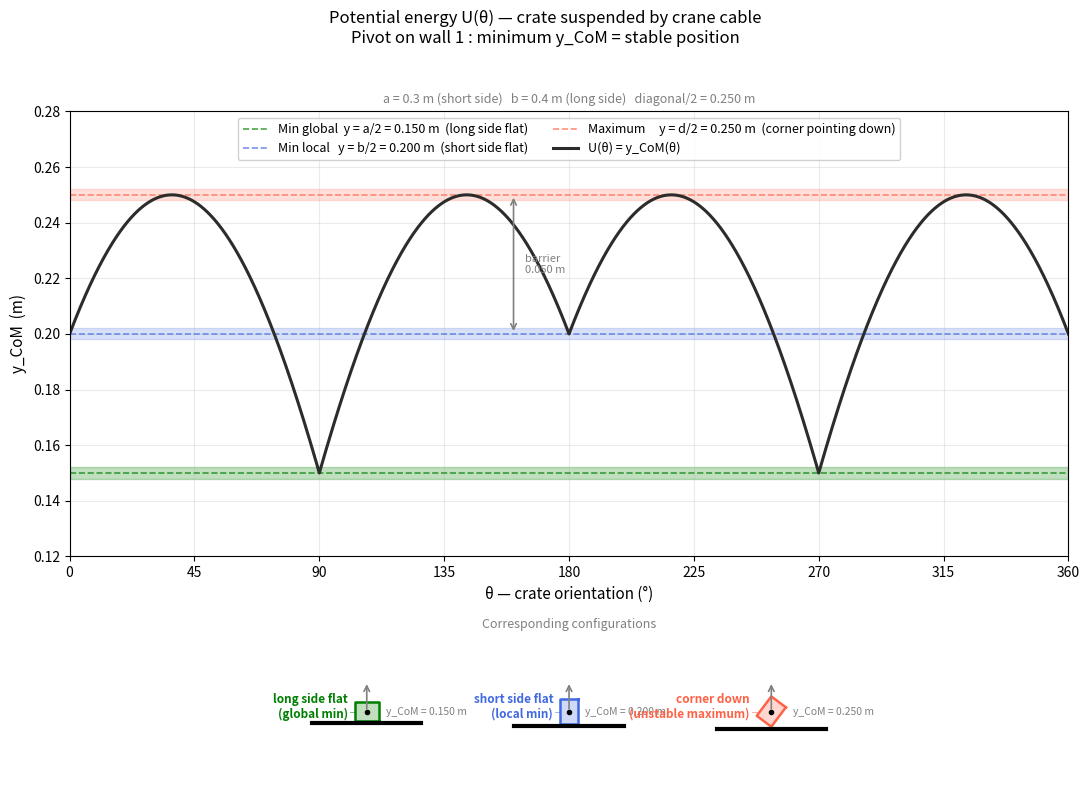

Here is the Python script that generated this plot: (Note: this script raises an exception after producing the figure.)
"""
plot_energy_en.py — Potential energy curve U(θ) of the crate suspended by crane cable.

Principle : crane cable attached to the CoM → pendulum.
U(θ) = T · y_CoM(θ), with the lowest corner resting on wall 1 (y=0).
Le minimum de U = le minimum de y_CoM = position la plus stable.

Usage :
    python plot_energy.py
"""

import numpy as np
import matplotlib.pyplot as plt
import matplotlib.patches as mpatches
from matplotlib.patches import FancyArrowPatch

# ── Crate parameters ─────────────────────────────────────────────────────────
a = 0.3   # short side (m)
b = 0.4   # long side  (m)

corners_body = np.array([
    [-a/2, -b/2],
    [ a/2, -b/2],
    [ a/2,  b/2],
    [-a/2,  b/2],
])


def y_com(theta):
    """
    y of CoM when the lowest corner rests on wall 1 (y_coin = 0).

    In physical coordinates (y upward) :
        y_coin_monde = y_com + sin(theta)*bx + cos(theta)*by
    Le coin actif est celui avec le y_coin_monde minimal.
    On pose y_coin = 0  →  y_com = -(sin*bx + cos*by)
    """
    c, s = np.cos(theta), np.sin(theta)
    y_coins = s * corners_body[:, 0] + c * corners_body[:, 1]
    idx = np.argmin(y_coins)
    bx, by = corners_body[idx]
    return -(s * bx + c * by)


# ── Calcul de la courbe ───────────────────────────────────────────────────────
thetas_deg = np.linspace(0, 360, 3601)
thetas_rad = np.radians(thetas_deg)
U = np.array([y_com(t) for t in thetas_rad])

# Valeurs analytiques exactes
U_min_global = a / 2          # short side flat  → 0.150 m
U_min_local  = b / 2          # long side flat   → 0.200 m
U_max        = np.sqrt((a/2)**2 + (b/2)**2)  # coin vers le bas → 0.250 m


# ── Extrema detection ─────────────────────────────────────────────────────
def find_extrema(U, thetas_deg, tol=1e-3):
    minima, maxima = [], []
    n = len(U)
    for i in range(1, n - 1):
        if U[i] < U[i-1] - tol and U[i] < U[i+1] - tol:
            minima.append((thetas_deg[i], U[i]))
        if U[i] > U[i-1] + tol and U[i] > U[i+1] + tol:
            maxima.append((thetas_deg[i], U[i]))
    return minima, maxima

minima, maxima = find_extrema(U, thetas_deg)


# ── Figure ────────────────────────────────────────────────────────────────────
fig, (ax_main, ax_crates) = plt.subplots(
    2, 1, figsize=(11, 8),
    gridspec_kw={'height_ratios': [3, 1]},
)
fig.suptitle(
    "Potential energy U(θ) — crate suspended by crane cable\n"
    "Pivot on wall 1 : minimum y_CoM = stable position",
    fontsize=12, y=0.98,
)

# ── Main plot ──────────────────────────────────────────────────────────
ax = ax_main

# Colour zones for each equilibrium type
zone_alpha = 0.08
ax.axhspan(U_min_global - 0.002, U_min_global + 0.002, color='green',  alpha=0.25, zorder=0)
ax.axhspan(U_min_local  - 0.002, U_min_local  + 0.002, color='royalblue', alpha=0.20, zorder=0)
ax.axhspan(U_max        - 0.002, U_max        + 0.002, color='tomato', alpha=0.20, zorder=0)

# Reference lines
ax.axhline(U_min_global, color='green',     lw=1.2, ls='--', alpha=0.7,
           label=f'Min global  y = a/2 = {U_min_global:.3f} m  (long side flat)')
ax.axhline(U_min_local,  color='royalblue', lw=1.2, ls='--', alpha=0.7,
           label=f'Min local   y = b/2 = {U_min_local:.3f} m  (short side flat)')
ax.axhline(U_max,        color='tomato',    lw=1.2, ls='--', alpha=0.7,
           label=f'Maximum     y = d/2 = {U_max:.3f} m  (corner pointing down)')

# Curve U(θ)
ax.plot(thetas_deg, U, color='#2C2C2A', lw=2.2, label='U(θ) = y_CoM(θ)')

# Stable equilibrium points (minima)
for th, u in minima:
    if abs(u - U_min_global) < 0.002:
        col, mk, ms, lbl = 'green', 'o', 10, 'global min'
    else:
        col, mk, ms, lbl = 'royalblue', 's', 9, 'local min'
    ax.plot(th, u, mk, color=col, ms=ms, zorder=5)
    ax.annotate(
        f'{lbl}\nθ={th:.0f}°\ny={u:.3f}',
        xy=(th, u), xytext=(th + 8, u - 0.012),
        fontsize=8, color=col,
        arrowprops=dict(arrowstyle='->', color=col, lw=0.8),
    )

# Unstable equilibrium points (maxima)
for th, u in maxima:
    ax.plot(th, u, '^', color='tomato', ms=9, zorder=5)
    ax.annotate(
        f'max\nθ={th:.0f}°',
        xy=(th, u), xytext=(th + 6, u + 0.006),
        fontsize=8, color='tomato',
        arrowprops=dict(arrowstyle='->', color='tomato', lw=0.8),
    )

# Double arrow to show energy barrier
barrier_theta = 160
ax.annotate(
    '', xy=(barrier_theta, U_max), xytext=(barrier_theta, U_min_local),
    arrowprops=dict(arrowstyle='<->', color='gray', lw=1.2),
)
ax.text(barrier_theta + 4, (U_max + U_min_local) / 2,
        f'barrier\n{U_max - U_min_local:.3f} m',
        fontsize=8, color='gray', va='center')

ax.set_xlim(0, 360)
ax.set_ylim(0.12, 0.28)
ax.set_xlabel('θ — crate orientation (°)', fontsize=11)
ax.set_ylabel('y_CoM  (m)', fontsize=11)
ax.set_xticks(range(0, 361, 45))
ax.legend(fontsize=9, loc='upper center', ncol=2, framealpha=0.9)
ax.grid(True, alpha=0.25)
ax.set_title(
    f'a = {a} m (short side)   b = {b} m (long side)   '
    f'diagonal/2 = {U_max:.3f} m',
    fontsize=9, color='gray'
)


# ── Sketches of the 3 key positions ──────────────────────────────────────────────
ax2 = ax_crates
ax2.set_aspect('equal')
ax2.axis('off')

def draw_crate_sketch(ax, cx, cy, theta, a, b, color, label, scale=0.8):
    """Draw the crate top view with wall at bottom."""
    c, s = np.cos(theta), np.sin(theta)
    raw = np.array([[-a/2,-b/2],[a/2,-b/2],[a/2,b/2],[-a/2,b/2],[-a/2,-b/2]])
    world = np.array([[cx + (c*x - s*y)*scale, cy + (s*x + c*y)*scale]
                      for x, y in raw])
    ax.fill(world[:-1, 0], world[:-1, 1], alpha=0.25, color=color)
    ax.plot(world[:, 0], world[:, 1], color=color, lw=1.8)

    # Wall below the crate
    min_y = world[:-1, 1].min()
    ax.plot([cx - scale*0.9, cx + scale*0.9], [min_y - 0.03, min_y - 0.03],
            color='black', lw=3)

    # CoM
    ax.plot(cx, cy, 'k.', ms=6)

    # Cable arrow (upward)
    ax.annotate('', xy=(cx, cy + scale*0.5), xytext=(cx, cy),
                arrowprops=dict(arrowstyle='->', color='gray', lw=1.2))

    # Label and y_CoM to the left of the crate, not overlapping it
    left_x = world[:-1, 0].min() - 0.10
    mid_y  = (world[:-1, 1].max() + world[:-1, 1].min()) / 2
    # small leader line from crate edge to text
    ax.plot([world[:-1, 0].min(), left_x + 0.03], [mid_y, mid_y],
            color=color, lw=0.7, alpha=0.5)
    ax.text(left_x, mid_y + 0.07, label, ha='right', va='center',
            fontsize=8.5, color=color, fontweight='bold')
    # y_CoM value below the label
    _idx = np.argmin([np.sin(theta)*bx + np.cos(theta)*by for bx, by in corners_body])
    _y_val = abs(-(np.sin(theta)*corners_body[_idx, 0]
                   + np.cos(theta)*corners_body[_idx, 1]))
    right_x = world[:-1, 0].max() + 0.10
    ax.text(right_x, mid_y, f'y_CoM = {_y_val:.3f} m',
            ha='left', va='center', fontsize=7.5, color='gray')


configs = [
    (1.5,  0,    np.pi/2,  'green',      'long side flat\n(global min)'),
    (4.5,  0,    np.pi,    'royalblue',  'short side flat\n(local min)'),
    (7.5,  0,    np.arctan2(b/2, a/2) + np.pi/2,
                           'tomato',     'corner down\n(unstable maximum)'),
]

for cx, cy, theta, col, lbl in configs:
    draw_crate_sketch(ax2, cx, cy, theta, a, b, col, lbl, scale=0.9)

ax2.set_xlim(-1, 10)
ax2.set_ylim(-1.0, 1.2)
ax2.set_title('Corresponding configurations', fontsize=9, color='gray', pad=2)

plt.tight_layout(rect=[0, 0, 1, 0.96])
from pathlib import Path
out = Path(__file__).parent / 'energy_minima_en.png'
plt.savefig(out, dpi=150, bbox_inches='tight')
print(f'Saved : {out}')
plt.show()
